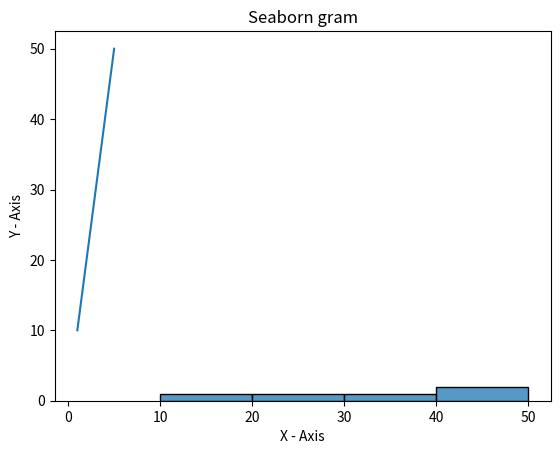

Here is the Python script that generated this plot:
import math
print("Square Root =",math.sqrt(49))
print("Factorial =",math.factorial(6))
print("Power =",math.pow(4,3))
print("ceiling = ",math.ceil(4.3))
print("Floor",math.floor(5.6))
print("Pi = ",math.pi)
print("Euler's value = ",math.e)

import numpy as np
arr = np.array([2,4,6,8])
print("Array:",arr)
print("Mean:",np.mean(arr))
print("sum: ",np.sum(arr))
print("max: ",np.max(arr))
#2D Array
matrix = np.array([[1,2],[3,4]])
print("matrix: \n",matrix)
print("Transpose:\n ",matrix.T)

#matplotlib library
#data visualizations
import matplotlib.pyplot as plt
x = [1,2,3,4,5]
y = [10,20,30,40,50]
plt.plot(x,y)
plt.xlabel("X - Axis")
plt.ylabel("Y - Axis")
plt.title("Simple Line Graph")
plt.show()

#seaborn library
#attractive visualization of data
import seaborn as sns
import matplotlib.pyplot as plt
data = [10,20,30,40,50]
sns.histplot(data)
plt.title("Seaborn gram")
plt.show()

#scipy library
from scipy import stats
data = [5,10,15,20,25]
print("Mean: ",stats.tmean(data))
print("Median: ",stats.scoreatpercentile(data,50))
print("Mode: ",stats.mode(data))